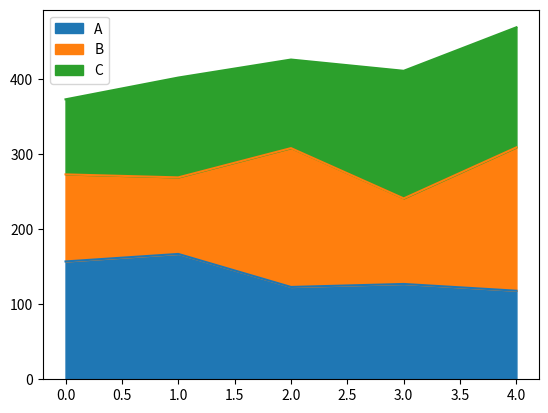

Reproduce this figure in Python.
import numpy as np
import pandas as pd
import matplotlib.pyplot as plt

np.random.seed(20220630)
df = pd.DataFrame(np.random.randint(100,200,(5,3)),
                  columns=['A','B','C'])
df.plot(kind='area')     # 绘制面积图
plt.show()
